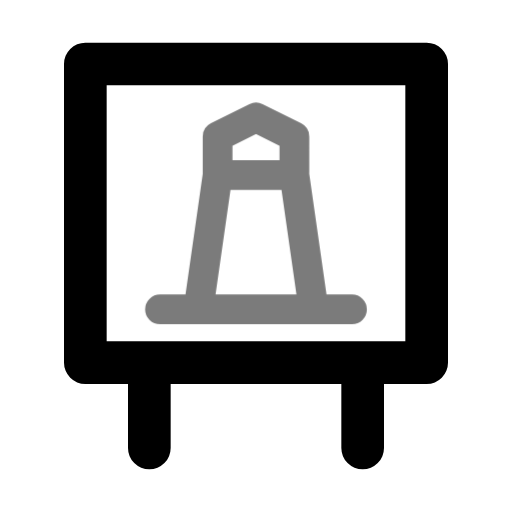
t = 0.00 s
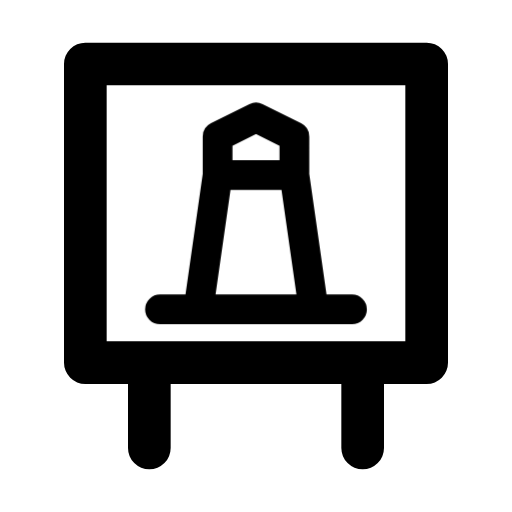
t = 0.70 s
t = 1.14 s: frame unchanged from t = 0.70 s, image omitted
t = 1.64 s: frame unchanged from t = 0.70 s, image omitted
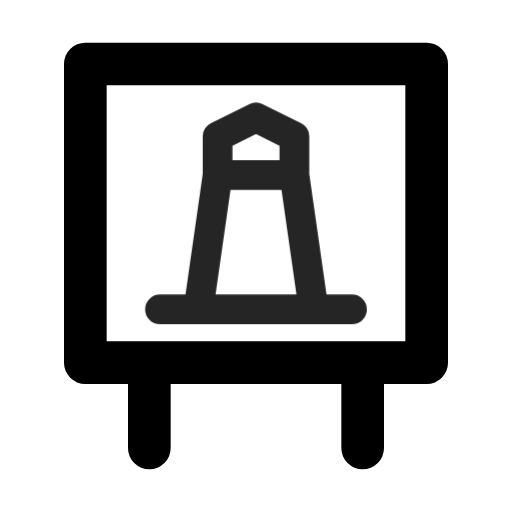
t = 2.16 s
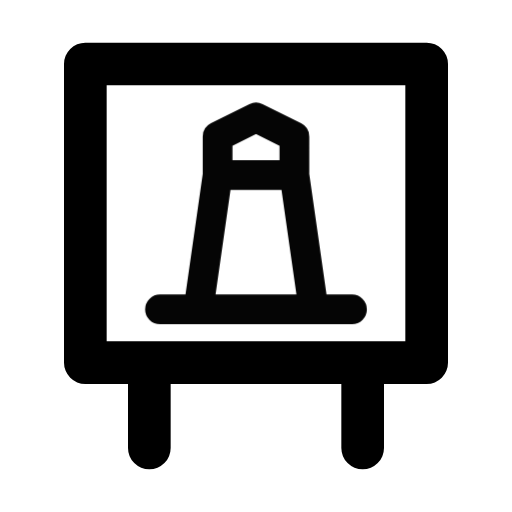
t = 2.95 s

The animated SVG that drew these frames (rendered in a browser with its animation timeline set to each time). Animation: 1 CSS @keyframes rule; one cycle of 3.35 s, repeats indefinitely.

<svg xmlns="http://www.w3.org/2000/svg" width="24" height="24" fill="none" stroke="currentColor" stroke-linecap="round" stroke-linejoin="round" stroke-width="2" viewBox="0 0 24 24">
    <!-- Generated by scripts/icon-expansion/generate.mjs -->
    <style>
        @media (prefers-reduced-motion: no-preference) {
            @keyframes ira-exp-pulse { 0%, 100% { opacity: 1; } 22% { opacity: .45; } 40% { opacity: 1; } }
            [data-ira-motion="station-lighthouse"] { transform-box: fill-box; transform-origin: center; animation: ira-exp-pulse 2.65s ease-in-out -0.7s infinite; }
        }
    </style>
    <path d="M4 3h16v14H4zm3 14v4m10-4v4"/>
    <g data-ira-motion="station-lighthouse"><g transform="translate(12 10) scale(0.9)"><g stroke-width="1.55"><path d="M-3 5l1-7h4l1 7zm1-7v-2l2-1 2 1v2M-5 5H5"/></g></g></g>
</svg>
